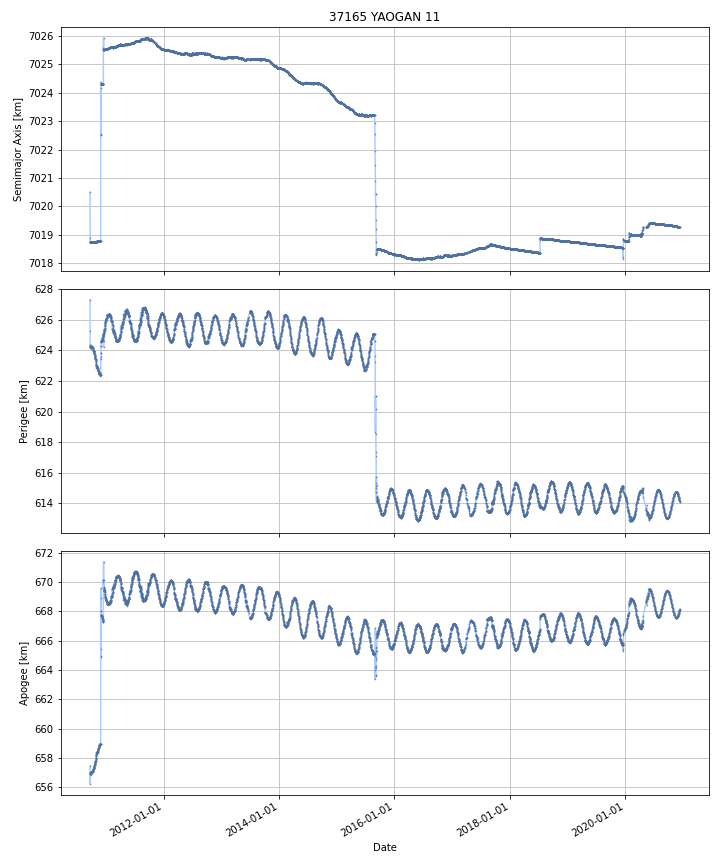

Values plotted in this chart, from the file beside it:
DATE, SEMIMAJOR_AXIS, PERIAPSIS, APOAPSIS, DOT_SEMIMAJOR_AXIS, DOT_PERIAPSIS, DOT_APOAPSIS
2010-09-23, 7019, 624.3, 656.9, , , 
2010-09-24, 7019, 624.3, 657, -0.0025, -0.05305, 0.04805
2010-09-25, 7019, 624.2, 657, -0.002058, -0.04196, 0.03784
2010-09-26, 7019, 624.2, 657.1, -0.0007663, -0.0678, 0.06627
2010-09-27, 7019, 624.2, 657, -0.0005873, 0.03417, -0.03535
2010-09-28, 7019, 624.2, 657, 0.00261, 0.005171, 4.986448652744002e-05
2010-09-29, 7019, 624.3, 656.9, -0.001582, 0.1186, -0.1218
2010-09-30, 7019, 624.2, 657, 0.02788, -0.08988, 0.1456
2010-10-01, 7019, 624.2, 657, 0.0002162, 0.01531, -0.01487
2010-10-02, 7019, 624.2, 657, -0.002817, -0.01666, 0.01102
2010-10-03, 7019, 624.2, 657, -0.002277, 0.01288, -0.01743
2010-10-04, 7019, 624.2, 657, -0.002013, -0.001407, -0.002618
2010-10-05, 7019, 624.2, 657, 0.000247, -0.01012, 0.01062
2010-10-06, 7019, 624.2, 657, -0.0007045, -0.007463, 0.006054
2010-10-07, 7019, 624.2, 657, -0.0003305, 0.001876, -0.002537
2010-10-08, 7019, 624.2, 657, -0.0007375, -0.01357, 0.01209
2010-10-09, 7019, 624.2, 657.1, -0.0009604, -0.04429, 0.04237
2010-10-10, 7019, 624.1, 657.1, -0.0008745, -0.03976, 0.03801
2010-10-11, 7019, 624.1, 657.2, -0.001185, -0.03964, 0.03727
2010-10-12, 7019, 624, 657.2, -0.001199, -0.04152, 0.03912
2010-10-13, 7019, 624, 657.2, 0.0004722, -0.03417, 0.03512
2010-10-14, 7019, 624, 657.3, 0.002421, -0.03819, 0.04303
2010-10-15, 7019, 623.9, 657.3, -0.001624, -0.0206, 0.01736
2010-10-16, 7019, 623.9, 657.3, 4.267008262104355e-05, -0.01405, 0.01414
2010-10-17, 7019, 623.9, 657.3, -0.0001302, -0.02439, 0.02413
2010-10-18, 7019, 623.9, 657.4, -0.001623, -0.04353, 0.04029
2010-10-19, 7019, 623.8, 657.4, -0.001385, -0.06, 0.05723
2010-10-20, 7019, 623.7, 657.5, -0.0004445, -0.05908, 0.05819
2010-10-21, 7019, 623.7, 657.5, -0.0004992, -0.04361, 0.04261
2010-10-22, 7019, 623.6, 657.6, 5.273440638120519e-05, -0.04976, 0.04987
2010-10-23, 7019, 623.6, 657.6, -0.002782, -0.03214, 0.02657
2010-10-24, 7019, 623.5, 657.7, -0.001072, -0.06883, 0.06669
2010-10-25, 7019, 623.5, 657.7, 0.003529, -0.03924, 0.04629
2010-10-26, 7019, 623.5, 657.8, 0.005574, -0.04328, 0.05443
2010-10-27, 7019, 623.4, 657.8, 0.002506, -0.01917, 0.02419
2010-10-28, 7019, 623.4, 657.9, 0.00442, -0.08297, 0.09181
2010-10-29, 7019, 623.3, 657.9, 0.002536, -0.03977, 0.04484
2010-10-30, 7019, 623.2, 658.1, 0.002413, -0.1359, 0.1407
2010-10-31, 7019, 623.1, 658.2, -0.004867, -0.13, 0.1203
2010-11-01, 7019, 623, 658.3, -0.001641, -0.07024, 0.06696
2010-11-02, 7019, 622.9, 658.4, 0.02125, -0.1013, 0.1438
2010-11-03, 7019, 623, 658.3, -0.00798, 0.09061, -0.1066
2010-11-04, 7019, 622.9, 658.3, -0.002371, -0.02557, 0.02083
2010-11-05, 7019, 622.9, 658.4, -0.002172, -0.04049, 0.03615
2010-11-06, 7019, 622.9, 658.4, -0.003301, -0.02054, 0.01394
2010-11-07, 7019, 622.9, 658.4, 0.001627, -0.03516, 0.03841
2010-11-08, 7019, 622.8, 658.4, 0.002254, -0.005002, 0.00951
2010-11-09, 7019, 622.8, 658.4, 0.0005278, -0.0134, 0.01446
2010-11-10, 7019, 622.8, 658.5, 0.001859, -0.03799, 0.04171
2010-11-11, 7019, 622.7, 658.6, 0.004818, -0.06471, 0.07434
2010-11-12, 7019, 622.7, 658.6, 0.001222, -0.01281, 0.01525
2010-11-13, 7019, 622.7, 658.6, 0.001377, -0.03991, 0.04266
2010-11-14, 7019, 622.6, 658.7, 0.001933, -0.03642, 0.04029
2010-11-15, 7019, 622.6, 658.7, 0.0008762, -0.05346, 0.05522
2010-11-16, 7019, 622.6, 658.7, 1.8314396584173664e-05, -0.03425, 0.03429
2010-11-17, 7019, 622.6, 658.7, 0.005071, 0.006851, 0.003291
2010-11-18, 7019, 622.5, 658.8, 0.005699, -0.0284, 0.0398
2010-11-19, 7019, 622.5, 658.8, 0.005891, -0.04908, 0.06086
2010-11-20, 7019, 622.5, 658.9, 0.003525, -0.01602, 0.02307
2010-11-21, 7019, 622.5, 658.9, -0.0005727, -0.006477, 0.005332
... 3,672 more rows
